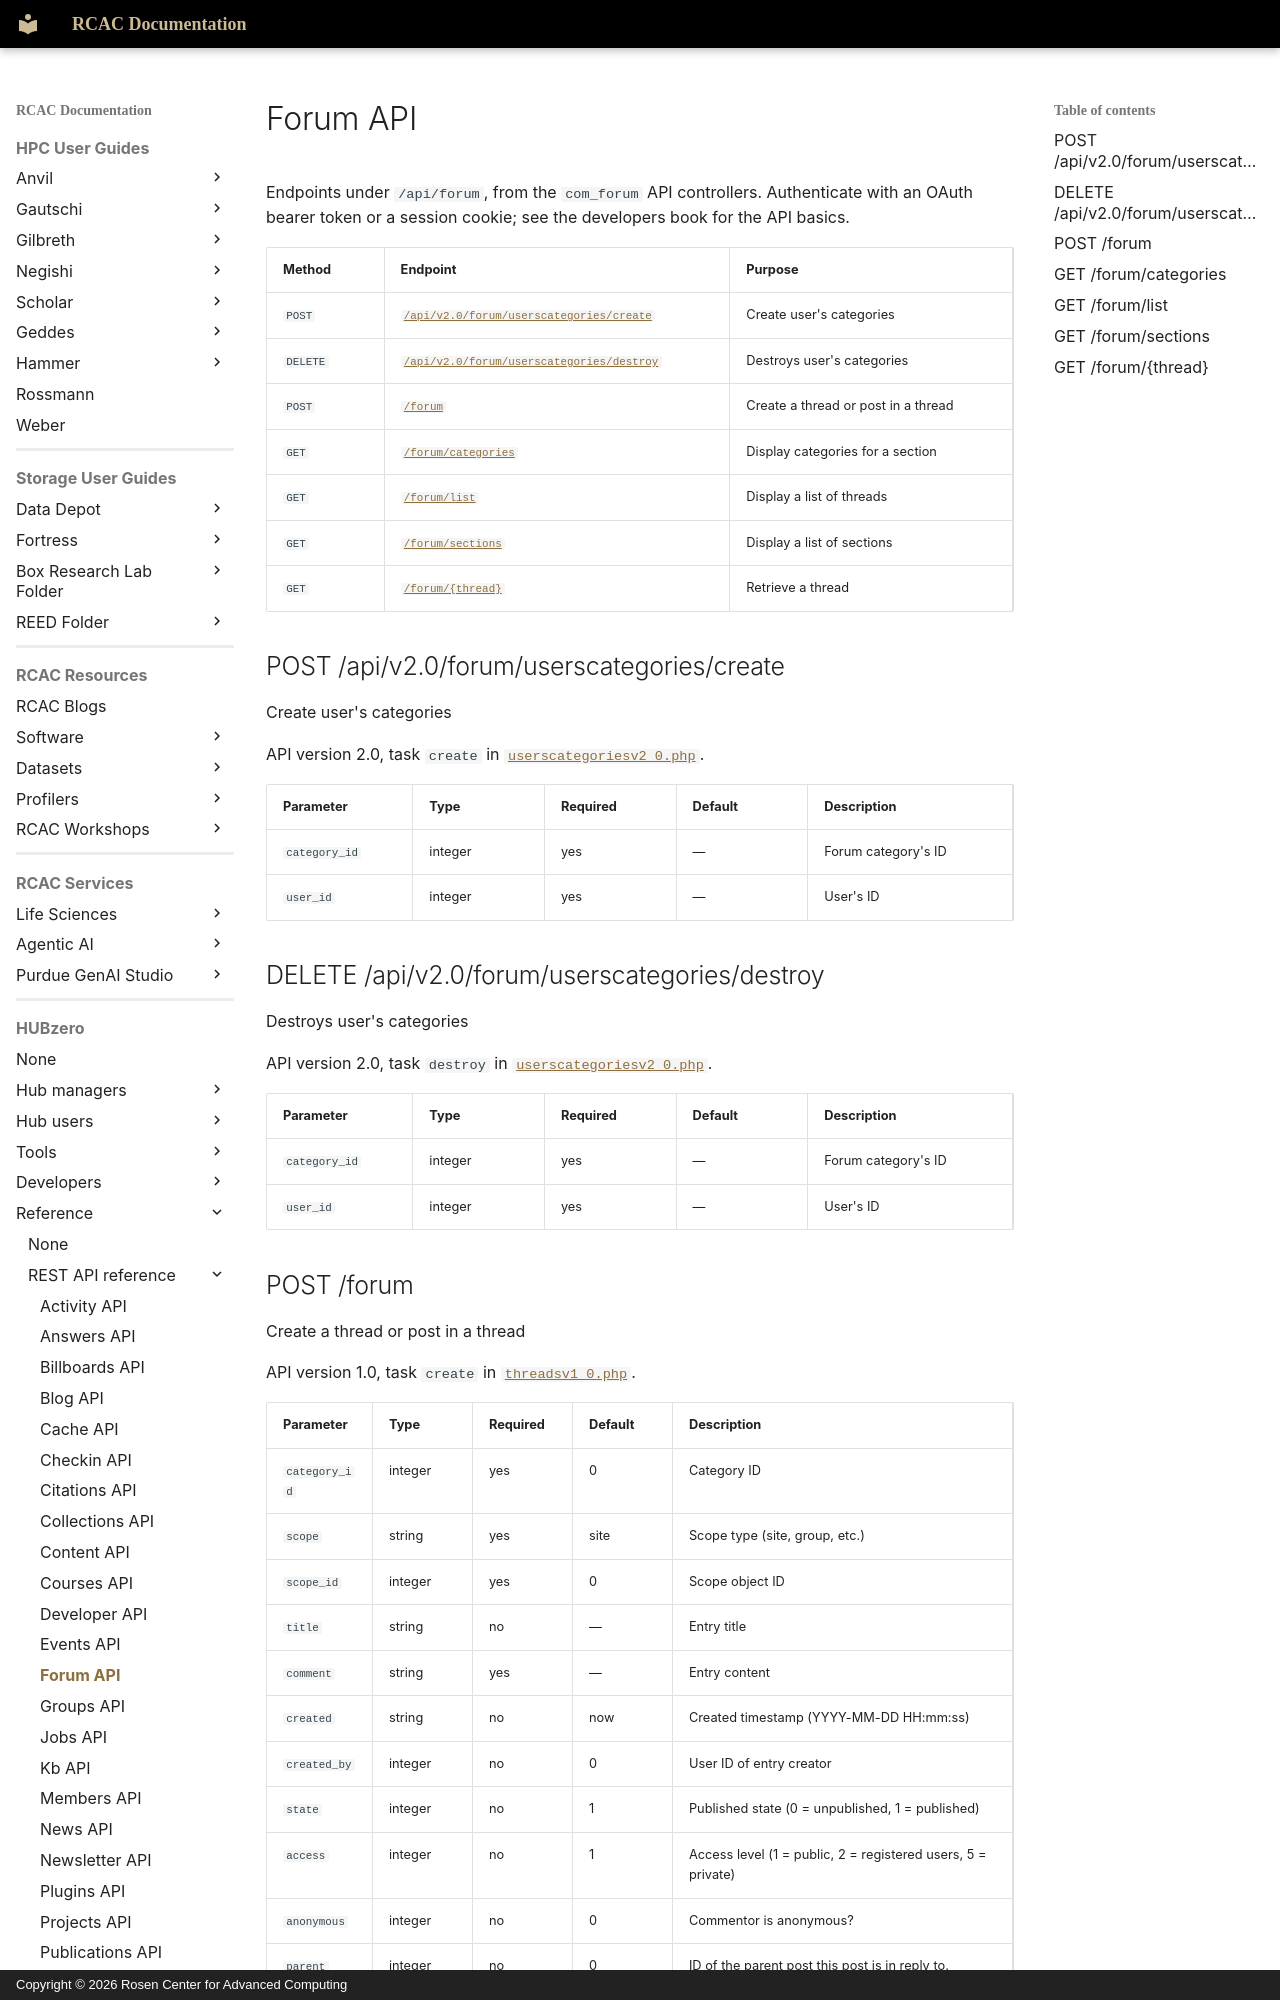

repository: PurdueRCAC/RCAC-Docs · page: hubzero/reference/api/forum/index.html · generator: mkdocs · copyright: Copyright © 2026 Rosen Center for Advanced Computing

---
tags:
- HUBzero
render_macros: false
hubzero:
  upstream: docs/reference/api/forum.md
  commit: 9c1a8c678002bdfb41860f90915a3589ab60339e
  status: generated
  source: core/components/com_forum/api/controllers/
---

# Forum API

Endpoints under `/api/forum`, from the `com_forum` API controllers. Authenticate with an OAuth bearer token or a session cookie; see the developers book for the API basics.

| Method | Endpoint | Purpose |
|---|---|---|
| `POST` | [`/api/v2.0/forum/userscategories/create`](#post-api-v2-0-forum-userscategories-create) | Create user's categories |
| `DELETE` | [`/api/v2.0/forum/userscategories/destroy`](#delete-api-v2-0-forum-userscategories-destroy) | Destroys user's categories |
| `POST` | [`/forum`](#post-forum) | Create a thread or post in a thread |
| `GET` | [`/forum/categories`](#get-forum-categories) | Display categories for a section |
| `GET` | [`/forum/list`](#get-forum-list) | Display a list of threads |
| `GET` | [`/forum/sections`](#get-forum-sections) | Display a list of sections |
| `GET` | [`/forum/{thread}`](#get-forum-thread) | Retrieve a thread |

## POST /api/v2.0/forum/userscategories/create { #post-api-v2-0-forum-userscategories-create }

Create user's categories

API version 2.0, task `create` in [`userscategoriesv2_0.php`](https://github.com/hubzero/hubzero-cms/blob/9c1a8c678002bdfb41860f90915a3589ab60339e/core/components/com_forum/api/controllers/userscategoriesv2_0.php#L19).

| Parameter | Type | Required | Default | Description |
|---|---|---|---|---|
| `category_id` | integer | yes | — | Forum category's ID |
| `user_id` | integer | yes | — | User's ID |

## DELETE /api/v2.0/forum/userscategories/destroy { #delete-api-v2-0-forum-userscategories-destroy }

Destroys user's categories

API version 2.0, task `destroy` in [`userscategoriesv2_0.php`](https://github.com/hubzero/hubzero-cms/blob/9c1a8c678002bdfb41860f90915a3589ab60339e/core/components/com_forum/api/controllers/userscategoriesv2_0.php#L108).

| Parameter | Type | Required | Default | Description |
|---|---|---|---|---|
| `category_id` | integer | yes | — | Forum category's ID |
| `user_id` | integer | yes | — | User's ID |
